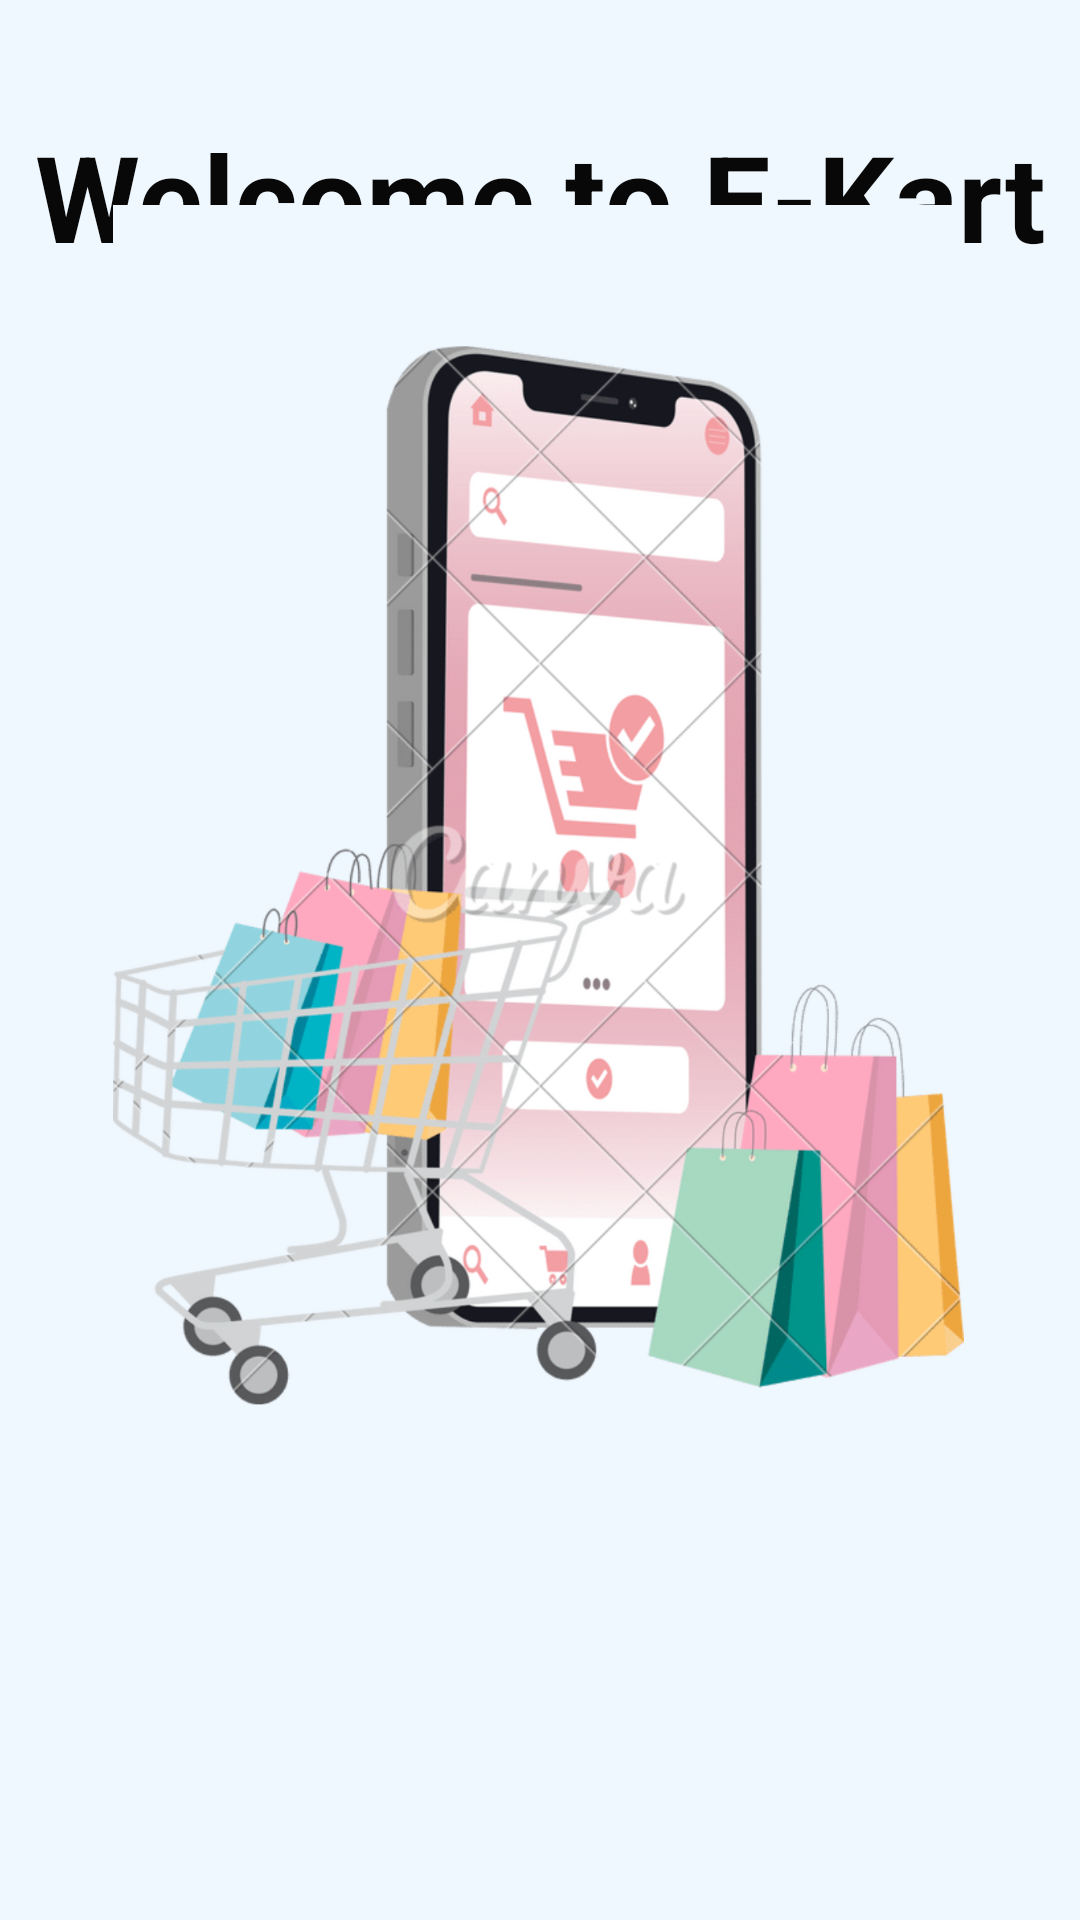

This screen was rendered from an Android layout file. Write that file and the resources it references.
<!-- AndroidManifest.xml: activity theme Theme.AppCompat.DayNight.NoActionBar -->
<!-- res/layout/activity_splash_screen.xml -->
<?xml version="1.0" encoding="utf-8"?>
<androidx.constraintlayout.widget.ConstraintLayout xmlns:android="http://schemas.android.com/apk/res/android"
    xmlns:app="http://schemas.android.com/apk/res-auto"
    xmlns:tools="http://schemas.android.com/tools"
    android:layout_width="match_parent"
    android:layout_height="match_parent"
    android:background="@color/lightblue"
    tools:context=".SplashScreenActivity">

    <TextView
        android:layout_width="match_parent"
        android:layout_height="wrap_content"
        android:text="Welcome to E-Kart"
        android:textAlignment="center"
        android:textColor="@color/black"
        android:textSize="40dp"
        android:textStyle="bold"
        app:layout_constraintBottom_toBottomOf="parent"
        app:layout_constraintEnd_toEndOf="parent"
        app:layout_constraintHorizontal_bias="0.0"
        app:layout_constraintStart_toStartOf="parent"
        app:layout_constraintTop_toTopOf="parent"
        app:layout_constraintVertical_bias="0.066" />

    <ImageView
        android:id="@+id/splash_image"
        android:layout_width="453dp"
        android:layout_height="504dp"
        android:src="@drawable/splashscreen"
        app:layout_constraintBottom_toBottomOf="parent"
        app:layout_constraintEnd_toEndOf="parent"
        app:layout_constraintHorizontal_bias="0.511"
        app:layout_constraintStart_toStartOf="parent"
        app:layout_constraintTop_toTopOf="parent"
        app:layout_constraintVertical_bias="0.503" />

    <ProgressBar
        android:id="@+id/progressbar"
        android:layout_width="wrap_content"
        android:layout_height="wrap_content"
        app:layout_constraintBottom_toBottomOf="parent"
        app:layout_constraintEnd_toEndOf="parent"
        app:layout_constraintHorizontal_bias="0.526"
        app:layout_constraintStart_toStartOf="@+id/splash_image"
        app:layout_constraintTop_toTopOf="parent"
        app:layout_constraintVertical_bias="0.942" />


</androidx.constraintlayout.widget.ConstraintLayout>
<!-- resources referenced by this layout -->
<resources>
  <color name="black">#080808</color>
  <color name="lightblue">#f0f8ff</color>
  <!-- drawable splashscreen: png bitmap (drawable-v24, 591080 bytes) -->
</resources>
